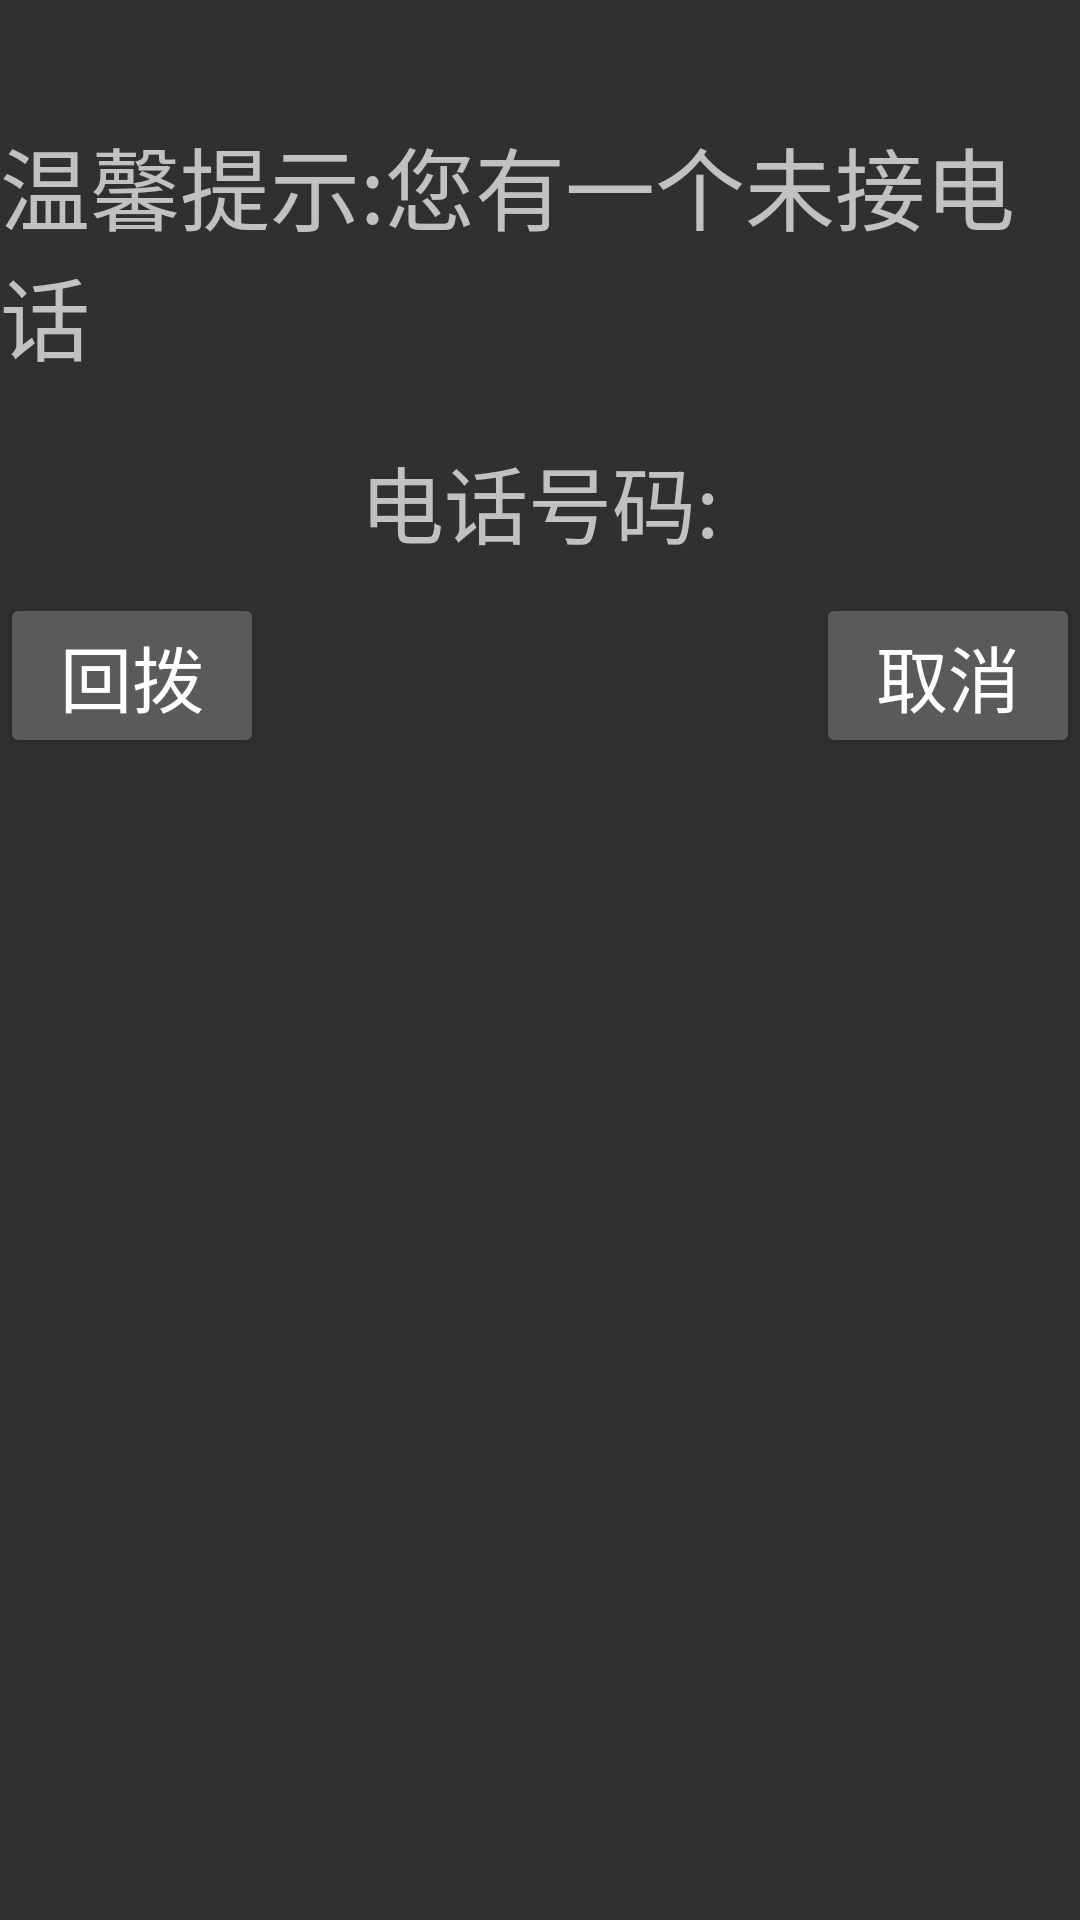

Here is an Android app screen rendered from its layout file. Give the layout XML and the strings, colors and styles it references.
<!-- AndroidManifest.xml: application theme Theme.AppCompat.NoActionBar -->
<!-- res/layout/dialog_call_miss.xml -->
<?xml version="1.0" encoding="utf-8"?>
<RelativeLayout xmlns:android="http://schemas.android.com/apk/res/android"
    android:layout_width="match_parent"
    android:layout_height="wrap_content">
    <TextView
        android:id="@+id/dialog_miss_info"
        android:layout_width="wrap_content"
        android:layout_height="wrap_content"
        android:layout_marginTop="40dp"
        android:textSize="30sp"
        android:layout_centerHorizontal="true"
        android:text="温馨提示:您有一个未接电话"/>
    <TextView
        android:id="@+id/dialog_miss_number"
        android:layout_width="wrap_content"
        android:layout_height="wrap_content"
        android:layout_centerHorizontal="true"
        android:layout_marginTop="20dp"
        android:text="电话号码:"
        android:textSize="28sp"
        android:layout_below="@+id/dialog_miss_info"/>
   <RelativeLayout
       android:id="@+id/dialog_miss_rl"
       android:layout_width="400dp"
       android:layout_height="wrap_content"
       android:layout_centerHorizontal="true"
       android:layout_marginTop="10dp"
       android:layout_below="@+id/dialog_miss_number">
       <Button
           android:id="@+id/dialog_miss_call"
           android:layout_width="wrap_content"
           android:layout_height="wrap_content"
           android:textSize="24sp"
           android:text="回拨"/>
       <Button
           android:id="@+id/dialog_miss_cancel"
           android:layout_width="wrap_content"
           android:layout_height="wrap_content"
           android:layout_alignParentRight="true"
           android:textSize="24sp"
           android:text="取消"/>
   </RelativeLayout>
</RelativeLayout>
<!-- resources referenced by this layout -->
<resources>

</resources>
